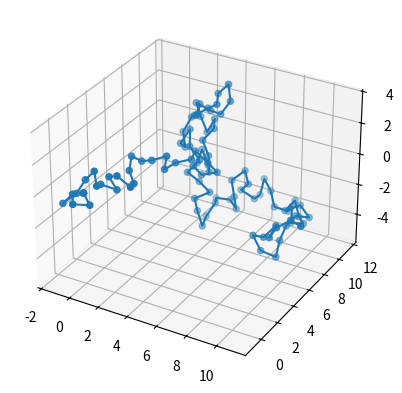

Python code for this plot:

from mpl_toolkits.mplot3d import Axes3D
import numpy as np
import matplotlib.pyplot as plt

# Número de enlaces
N = 100
# Iteraciones para intentar encontrar una posición no superpuesta
MAX_ITER = 1000

# Longitud enlace
l = 1

# Ángulo enlace (grados)
theta = 120

plt.close("all")
fig = plt.figure()
ax = fig.add_subplot(111, projection='3d')

for i in range(1):  # Puedes aumentar el rango para generar más cadenas
    resultados = np.zeros((N+1, 3))  # Inicializar las posiciones de los segmentos

    for j in range(3, N+1):  # Comenzar desde el tercer segmento
        success = False  # Variable para verificar si se ha añadido un segmento exitosamente
        for iteration in range(MAX_ITER):  
            # Generar un nuevo segmento
            angle = np.random.uniform(0, 2*np.pi)
            z_angle = np.arccos(2*np.random.uniform(0,1)-1)
            dx = l * np.sin(z_angle) * np.cos(angle)
            dy = l * np.sin(z_angle) * np.sin(angle)
            dz = l * np.cos(z_angle)
            
            new_position = resultados[j-1] + np.array([dx, dy, dz])

            # Verificar autoevitabilidad
            overlap = False
            for k in range(j-1):  
                distance = np.linalg.norm(new_position - resultados[k])
                if distance < l * 0.5:  
                    overlap = True
                    break

            if not overlap:  
                resultados[j] = new_position
                success = True
                break

        if not success:
            print(f"No se pudo evitar la superposición después de {MAX_ITER} intentos en el segmento {j}.")
            break  # Salir del bucle si no se pudo añadir un segmento exitosamente

    ax.plot(resultados[:, 0], resultados[:, 1], resultados[:, 2])
    ax.scatter(resultados[:, 0], resultados[:, 1], resultados[:, 2])

plt.show()
